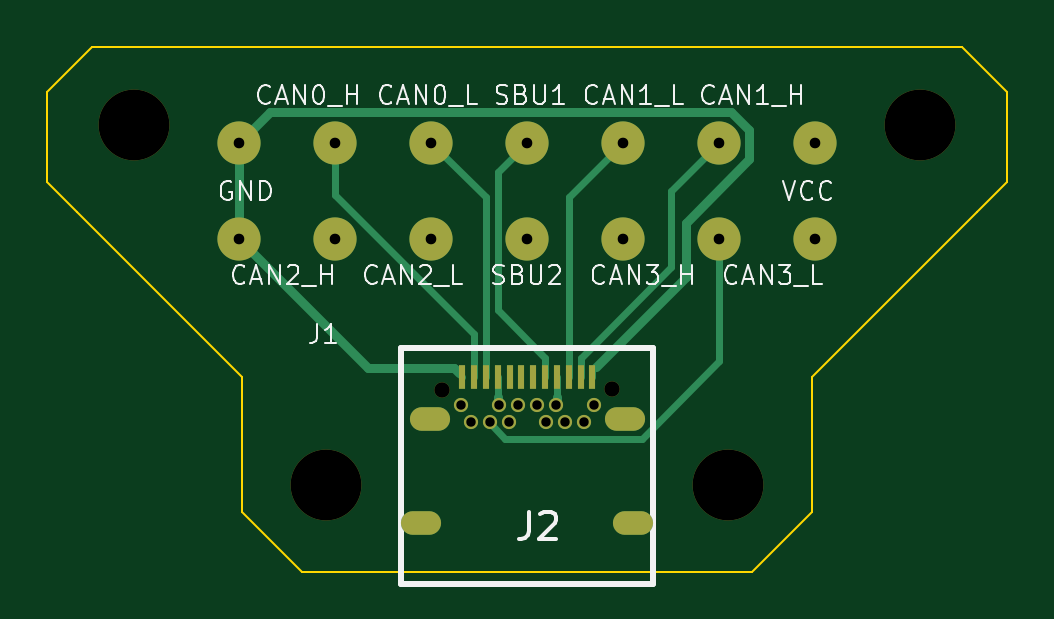
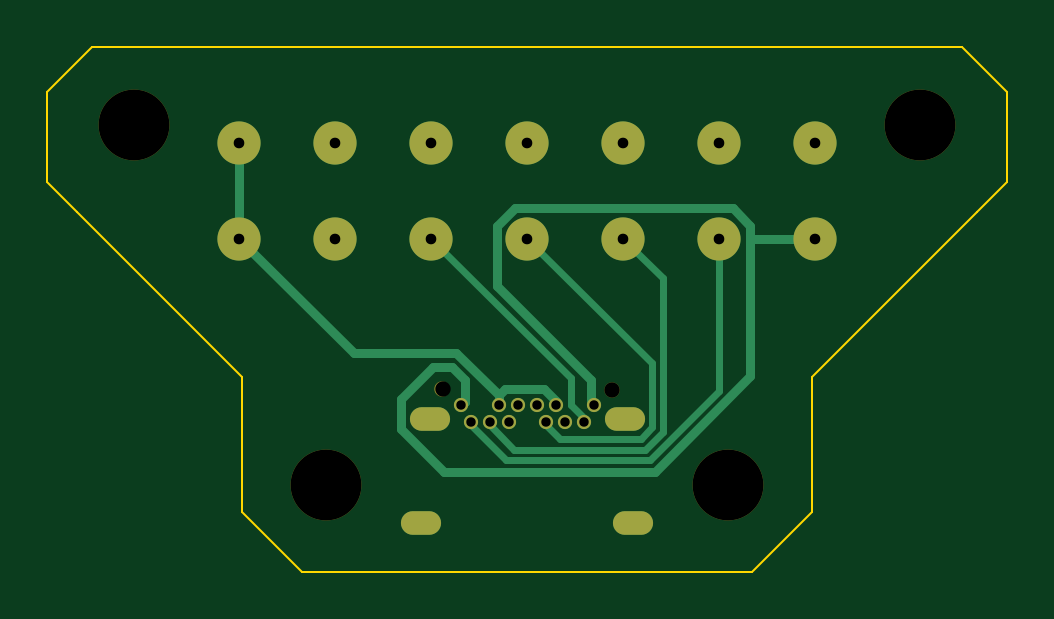
Circuit board: 11 layer files. Board 40.6 x 22.2 mm.
- bottom_copper: SaberCord_Copy_Male-CuBottom.gbr (4693 bytes)
- top_copper: SaberCord_Copy_Male-CuTop.gbr (5180 bytes)
- outline: SaberCord_Copy_Male-EdgeCuts.gbr (1204 bytes)
- bottom_mask: SaberCord_Copy_Male-MaskBottom.gbr (1488 bytes)
- top_mask: SaberCord_Copy_Male-MaskTop.gbr (1787 bytes)
- drill: SaberCord_Copy_Male-NPTH.drl (482 bytes)
- drill: SaberCord_Copy_Male-PTH.drl (1005 bytes)
- paste: SaberCord_Copy_Male-PasteBottom.gbr (894 bytes)
- paste: SaberCord_Copy_Male-PasteTop.gbr (23118 bytes)
- bottom_silk: SaberCord_Copy_Male-SilkBottom.gbr (1498 bytes)
- top_silk: SaberCord_Copy_Male-SilkTop.gbr (22840 bytes)

=== bottom_copper: SaberCord_Copy_Male-CuBottom.gbr ===
%TF.GenerationSoftware,KiCad,Pcbnew,7.0.5*%
%TF.CreationDate,2024-03-06T10:34:55-05:00*%
%TF.ProjectId,SaberCord_Copy_Male,53616265-7243-46f7-9264-5f436f70795f,rev?*%
%TF.SameCoordinates,Original*%
%TF.FileFunction,Copper,L2,Bot*%
%TF.FilePolarity,Positive*%
%FSLAX46Y46*%
G04 Gerber Fmt 4.6, Leading zero omitted, Abs format (unit mm)*
G04 Created by KiCad (PCBNEW 7.0.5) date 2024-03-06 10:34:55*
%MOMM*%
%LPD*%
G01*
G04 APERTURE LIST*
%TA.AperFunction,ComponentPad*%
%ADD10O,1.700000X1.000000*%
%TD*%
%TA.AperFunction,ComponentPad*%
%ADD11C,0.600000*%
%TD*%
%TA.AperFunction,ComponentPad*%
%ADD12C,1.828800*%
%TD*%
%TA.AperFunction,Conductor*%
%ADD13C,0.400000*%
%TD*%
%TA.AperFunction,Conductor*%
%ADD14C,0.300000*%
%TD*%
G04 APERTURE END LIST*
D10*
%TO.P,J2,1*%
%TO.N,N/C*%
X-4125000Y-5620000D03*
%TO.P,J2,2*%
X-4485000Y-10010000D03*
%TO.P,J2,3*%
X4485000Y-10010000D03*
%TO.P,J2,4*%
X4125000Y-5620000D03*
D11*
%TO.P,J2,B1,b1*%
%TO.N,GND*%
X2800000Y-5020000D03*
%TO.P,J2,B2,b2*%
%TO.N,/CAN2_H*%
X2400000Y-5720000D03*
%TO.P,J2,B3,b3*%
%TO.N,/CAN2_L*%
X1600000Y-5720000D03*
%TO.P,J2,B4,b4*%
%TO.N,+12V*%
X1200000Y-5020000D03*
%TO.P,J2,B5,b5*%
%TO.N,unconnected-(J2-b5-PadB5)*%
X800000Y-5720000D03*
%TO.P,J2,B6,b6*%
%TO.N,unconnected-(J2-b6-PadB6)*%
X400000Y-5020000D03*
%TO.P,J2,B7,b7*%
%TO.N,unconnected-(J2-b7-PadB7)*%
X-400000Y-5020000D03*
%TO.P,J2,B8,b8*%
%TO.N,/SBU2*%
X-800000Y-5720000D03*
%TO.P,J2,B9,b9*%
%TO.N,+12V*%
X-1200000Y-5020000D03*
%TO.P,J2,B10,b10*%
%TO.N,/CAN3_L*%
X-1600000Y-5720000D03*
%TO.P,J2,B11,b11*%
%TO.N,/CAN3_H*%
X-2400000Y-5720000D03*
%TO.P,J2,B12,b12*%
%TO.N,GND*%
X-2800000Y-5020000D03*
%TD*%
D12*
%TO.P,J1,1,Pin_1a*%
%TO.N,GND*%
X-12192000Y6096000D03*
%TO.P,J1,2,Pin_2a*%
%TO.N,/CAN0_H*%
X-8128000Y6096000D03*
%TO.P,J1,3,Pin_3a*%
%TO.N,/CAN0_L*%
X-4064000Y6096000D03*
%TO.P,J1,4,Pin_4a*%
%TO.N,/SBU1*%
X0Y6096000D03*
%TO.P,J1,5,Pin_5a*%
%TO.N,/CAN1_L*%
X4064000Y6096000D03*
%TO.P,J1,6,Pin_6a*%
%TO.N,/CAN1_H*%
X8128000Y6096000D03*
%TO.P,J1,7,Pin_7a*%
%TO.N,+12V*%
X12192000Y6096000D03*
%TO.P,J1,8,Pin_1b*%
%TO.N,GND*%
X-12192000Y2032000D03*
%TO.P,J1,9,Pin_2b*%
%TO.N,/CAN2_H*%
X-8128000Y2032000D03*
%TO.P,J1,10,Pin_3b*%
%TO.N,/CAN2_L*%
X-4064000Y2032000D03*
%TO.P,J1,11,Pin_4b*%
%TO.N,/SBU2*%
X0Y2032000D03*
%TO.P,J1,12,Pin_5b*%
%TO.N,/CAN3_H*%
X4064000Y2032000D03*
%TO.P,J1,13,Pin_6b*%
%TO.N,/CAN3_L*%
X8128000Y2032000D03*
%TO.P,J1,14,Pin_7b*%
%TO.N,+12V*%
X12192000Y2032000D03*
%TD*%
D13*
%TO.N,+12V*%
X-1200000Y-4842500D02*
X-699000Y-4341500D01*
X3002400Y-2801500D02*
X1200000Y-4603900D01*
X7358500Y-2801500D02*
X3002400Y-2801500D01*
X-699000Y-4341500D02*
X937600Y-4341500D01*
X937600Y-4341500D02*
X1200000Y-4603900D01*
X12192000Y2032000D02*
X7358500Y-2801500D01*
X1200000Y-4603900D02*
X1200000Y-5020000D01*
X-1200000Y-5020000D02*
X-1200000Y-4842500D01*
X12192000Y6096000D02*
X12192000Y2032000D01*
%TO.N,GND*%
X3519000Y-7854100D02*
X5347100Y-6026000D01*
X2646100Y-3946300D02*
X2646100Y-4866100D01*
X509200Y3335900D02*
X-8692800Y3335900D01*
X1282300Y2562800D02*
X509200Y3335900D01*
X3996400Y-3397800D02*
X3194600Y-3397800D01*
X5347100Y-6026000D02*
X5347100Y-4748500D01*
X3194600Y-3397800D02*
X2646100Y-3946300D01*
X-8692800Y3335900D02*
X-9443400Y2585300D01*
X-2673100Y-4893100D02*
X-2673100Y-3937900D01*
X-2673100Y-3937900D02*
X1282300Y17500D01*
X5347100Y-4748500D02*
X3996400Y-3397800D01*
X1282300Y17500D02*
X1282300Y2562800D01*
X-2800000Y-5020000D02*
X-2673100Y-4893100D01*
X-5394100Y-7854100D02*
X3519000Y-7854100D01*
X-9443400Y-3804800D02*
X-5394100Y-7854100D01*
X-9443400Y2585300D02*
X-9443400Y2032000D01*
X-9443400Y2032000D02*
X-9443400Y-3804800D01*
X-12192000Y2032000D02*
X-9443400Y2032000D01*
X2646100Y-4866100D02*
X2800000Y-5020000D01*
D14*
%TO.N,/CAN2_H*%
X-5186300Y-7352200D02*
X905000Y-7352200D01*
X-8128000Y2032000D02*
X-8128000Y-4410500D01*
X905000Y-7352200D02*
X2400000Y-5857200D01*
X-8128000Y-4410500D02*
X-5186300Y-7352200D01*
X2400000Y-5857200D02*
X2400000Y-5720000D01*
%TO.N,/CAN2_L*%
X-4064000Y2032000D02*
X-5747100Y348900D01*
X-5747100Y348900D02*
X-5747100Y-6152400D01*
X1600000Y-5850400D02*
X1600000Y-5720000D01*
X-4999200Y-6900300D02*
X550100Y-6900300D01*
X550100Y-6900300D02*
X1600000Y-5850400D01*
X-5747100Y-6152400D02*
X-4999200Y-6900300D01*
%TO.N,/SBU2*%
X-800000Y-5853700D02*
X-1382300Y-6436000D01*
X-5283500Y-3251500D02*
X0Y2032000D01*
X-800000Y-5720000D02*
X-800000Y-5853700D01*
X-1382300Y-6436000D02*
X-4811300Y-6436000D01*
X-4811300Y-6436000D02*
X-5283500Y-5963800D01*
X-5283500Y-5963800D02*
X-5283500Y-3251500D01*
%TO.N,/CAN3_H*%
X-2400000Y-5720000D02*
X-2400000Y-5570100D01*
X-1839200Y-5009300D02*
X-1839200Y-3871200D01*
X-2400000Y-5570100D02*
X-1839200Y-5009300D01*
X-1839200Y-3871200D02*
X4064000Y2032000D01*
%TD*%
M02*

=== top_copper: SaberCord_Copy_Male-CuTop.gbr ===
%TF.GenerationSoftware,KiCad,Pcbnew,7.0.5*%
%TF.CreationDate,2024-03-06T10:34:55-05:00*%
%TF.ProjectId,SaberCord_Copy_Male,53616265-7243-46f7-9264-5f436f70795f,rev?*%
%TF.SameCoordinates,Original*%
%TF.FileFunction,Copper,L1,Top*%
%TF.FilePolarity,Positive*%
%FSLAX46Y46*%
G04 Gerber Fmt 4.6, Leading zero omitted, Abs format (unit mm)*
G04 Created by KiCad (PCBNEW 7.0.5) date 2024-03-06 10:34:55*
%MOMM*%
%LPD*%
G01*
G04 APERTURE LIST*
%TA.AperFunction,ComponentPad*%
%ADD10O,1.700000X1.000000*%
%TD*%
%TA.AperFunction,SMDPad,CuDef*%
%ADD11R,0.300000X1.000000*%
%TD*%
%TA.AperFunction,ComponentPad*%
%ADD12C,0.600000*%
%TD*%
%TA.AperFunction,ComponentPad*%
%ADD13C,1.828800*%
%TD*%
%TA.AperFunction,Conductor*%
%ADD14C,0.400000*%
%TD*%
%TA.AperFunction,Conductor*%
%ADD15C,0.299800*%
%TD*%
%TA.AperFunction,Conductor*%
%ADD16C,0.300000*%
%TD*%
G04 APERTURE END LIST*
D10*
%TO.P,J2,1*%
%TO.N,N/C*%
X-4125000Y-5620000D03*
%TO.P,J2,2*%
X-4485000Y-10010000D03*
%TO.P,J2,3*%
X4485000Y-10010000D03*
%TO.P,J2,4*%
X4125000Y-5620000D03*
D11*
%TO.P,J2,A1,a1*%
%TO.N,GND*%
X-2750000Y-3810000D03*
%TO.P,J2,A2,a2*%
%TO.N,/CAN0_H*%
X-2250000Y-3810000D03*
%TO.P,J2,A3,a3*%
%TO.N,/CAN0_L*%
X-1750000Y-3810000D03*
%TO.P,J2,A4,a4*%
%TO.N,+12V*%
X-1250000Y-3810000D03*
%TO.P,J2,A5,a5*%
%TO.N,unconnected-(J2-a5-PadA5)*%
X-750000Y-3810000D03*
%TO.P,J2,A6,a6*%
%TO.N,unconnected-(J2-a6-PadA6)*%
X-250000Y-3810000D03*
%TO.P,J2,A7,a7*%
%TO.N,unconnected-(J2-a7-PadA7)*%
X250000Y-3810000D03*
%TO.P,J2,A8,A8*%
%TO.N,/SBU1*%
X750000Y-3810000D03*
%TO.P,J2,A9,a9*%
%TO.N,+12V*%
X1250000Y-3810000D03*
%TO.P,J2,A10,a10*%
%TO.N,/CAN1_L*%
X1750000Y-3810000D03*
%TO.P,J2,A11,a11*%
%TO.N,/CAN1_H*%
X2250000Y-3810000D03*
%TO.P,J2,A12,a12*%
%TO.N,GND*%
X2750000Y-3810000D03*
D12*
%TO.P,J2,B1,b1*%
X2800000Y-5020000D03*
%TO.P,J2,B2,b2*%
%TO.N,/CAN2_H*%
X2400000Y-5720000D03*
%TO.P,J2,B3,b3*%
%TO.N,/CAN2_L*%
X1600000Y-5720000D03*
%TO.P,J2,B4,b4*%
%TO.N,+12V*%
X1200000Y-5020000D03*
%TO.P,J2,B5,b5*%
%TO.N,unconnected-(J2-b5-PadB5)*%
X800000Y-5720000D03*
%TO.P,J2,B6,b6*%
%TO.N,unconnected-(J2-b6-PadB6)*%
X400000Y-5020000D03*
%TO.P,J2,B7,b7*%
%TO.N,unconnected-(J2-b7-PadB7)*%
X-400000Y-5020000D03*
%TO.P,J2,B8,b8*%
%TO.N,/SBU2*%
X-800000Y-5720000D03*
%TO.P,J2,B9,b9*%
%TO.N,+12V*%
X-1200000Y-5020000D03*
%TO.P,J2,B10,b10*%
%TO.N,/CAN3_L*%
X-1600000Y-5720000D03*
%TO.P,J2,B11,b11*%
%TO.N,/CAN3_H*%
X-2400000Y-5720000D03*
%TO.P,J2,B12,b12*%
%TO.N,GND*%
X-2800000Y-5020000D03*
%TD*%
D13*
%TO.P,J1,1,Pin_1a*%
%TO.N,GND*%
X-12192000Y6096000D03*
%TO.P,J1,2,Pin_2a*%
%TO.N,/CAN0_H*%
X-8128000Y6096000D03*
%TO.P,J1,3,Pin_3a*%
%TO.N,/CAN0_L*%
X-4064000Y6096000D03*
%TO.P,J1,4,Pin_4a*%
%TO.N,/SBU1*%
X0Y6096000D03*
%TO.P,J1,5,Pin_5a*%
%TO.N,/CAN1_L*%
X4064000Y6096000D03*
%TO.P,J1,6,Pin_6a*%
%TO.N,/CAN1_H*%
X8128000Y6096000D03*
%TO.P,J1,7,Pin_7a*%
%TO.N,+12V*%
X12192000Y6096000D03*
%TO.P,J1,8,Pin_1b*%
%TO.N,GND*%
X-12192000Y2032000D03*
%TO.P,J1,9,Pin_2b*%
%TO.N,/CAN2_H*%
X-8128000Y2032000D03*
%TO.P,J1,10,Pin_3b*%
%TO.N,/CAN2_L*%
X-4064000Y2032000D03*
%TO.P,J1,11,Pin_4b*%
%TO.N,/SBU2*%
X0Y2032000D03*
%TO.P,J1,12,Pin_5b*%
%TO.N,/CAN3_H*%
X4064000Y2032000D03*
%TO.P,J1,13,Pin_6b*%
%TO.N,/CAN3_L*%
X8128000Y2032000D03*
%TO.P,J1,14,Pin_7b*%
%TO.N,+12V*%
X12192000Y2032000D03*
%TD*%
D14*
%TO.N,+12V*%
X1200000Y-5020000D02*
X1250000Y-4970000D01*
D15*
X-1250000Y-4662100D02*
X-1250000Y-3810000D01*
D14*
X-1200000Y-5020000D02*
X-1250000Y-4970000D01*
X-1250000Y-4970000D02*
X-1250000Y-4662100D01*
X1250000Y-4970000D02*
X1250000Y-4662100D01*
D15*
X1250000Y-4662100D02*
X1250000Y-3810000D01*
D16*
%TO.N,/CAN0_H*%
X-2250000Y-1991800D02*
X-2250000Y-3810000D01*
X-8128000Y6096000D02*
X-8128000Y3886200D01*
X-8128000Y3886200D02*
X-2250000Y-1991800D01*
%TO.N,/CAN0_L*%
X-4064000Y6096000D02*
X-1750000Y3782000D01*
X-1750000Y3782000D02*
X-1750000Y-3810000D01*
D14*
%TO.N,GND*%
X-12192000Y6096000D02*
X-12192000Y2032000D01*
X6699100Y405600D02*
X6699100Y2688100D01*
X9397600Y6622300D02*
X8615700Y7404200D01*
X-6727200Y-3432800D02*
X-3127200Y-3432800D01*
X9397600Y5386600D02*
X9397600Y6622300D01*
D15*
X-2897700Y-3662300D02*
X-2750000Y-3810000D01*
X2750000Y-3543500D02*
X2750000Y-3810000D01*
D14*
X-12192000Y2032000D02*
X-6727200Y-3432800D01*
X2897700Y-3395800D02*
X6699100Y405600D01*
D15*
X2897700Y-3395800D02*
X2750000Y-3543500D01*
D14*
X6699100Y2688100D02*
X9397600Y5386600D01*
X-3127200Y-3432800D02*
X-2897700Y-3662300D01*
X8615700Y7404200D02*
X-10883800Y7404200D01*
X-10883800Y7404200D02*
X-12192000Y6096000D01*
D16*
%TO.N,/SBU1*%
X750000Y-3810000D02*
X750000Y-3008100D01*
X0Y6096000D02*
X-1250200Y4845800D01*
X-1250200Y4845800D02*
X-1250200Y-1007900D01*
X-1250200Y-1007900D02*
X750000Y-3008100D01*
%TO.N,/CAN1_L*%
X1750000Y-3810000D02*
X1750000Y3782000D01*
X1750000Y3782000D02*
X4064000Y6096000D01*
%TO.N,/CAN1_H*%
X6094700Y4062700D02*
X6094700Y836600D01*
X6094700Y836600D02*
X2250000Y-3008100D01*
X2250000Y-3810000D02*
X2250000Y-3008100D01*
X8128000Y6096000D02*
X6094700Y4062700D01*
%TO.N,/CAN3_L*%
X-1600000Y-5782700D02*
X-1600000Y-5720000D01*
X4841400Y-6432700D02*
X-950000Y-6432700D01*
X8128000Y2032000D02*
X8128000Y-3146100D01*
X8128000Y-3146100D02*
X4841400Y-6432700D01*
X-950000Y-6432700D02*
X-1600000Y-5782700D01*
%TD*%
M02*

=== outline: SaberCord_Copy_Male-EdgeCuts.gbr ===
%TF.GenerationSoftware,KiCad,Pcbnew,7.0.5*%
%TF.CreationDate,2024-03-06T10:34:55-05:00*%
%TF.ProjectId,SaberCord_Copy_Male,53616265-7243-46f7-9264-5f436f70795f,rev?*%
%TF.SameCoordinates,Original*%
%TF.FileFunction,Profile,NP*%
%FSLAX46Y46*%
G04 Gerber Fmt 4.6, Leading zero omitted, Abs format (unit mm)*
G04 Created by KiCad (PCBNEW 7.0.5) date 2024-03-06 10:34:55*
%MOMM*%
%LPD*%
G01*
G04 APERTURE LIST*
%TA.AperFunction,Profile*%
%ADD10C,0.100000*%
%TD*%
G04 APERTURE END LIST*
D10*
X18415000Y10160000D02*
X20320000Y8255000D01*
X20320000Y8255000D02*
X20320000Y4445000D01*
X0Y10160000D02*
X18415000Y10160000D01*
X-18415000Y10160000D02*
X0Y10160000D01*
X-20320000Y4445000D02*
X-20320000Y8255000D01*
X20320000Y4445000D02*
X19050000Y3175000D01*
X-20320000Y8255000D02*
X-18415000Y10160000D01*
X-12065000Y-3810000D02*
X-12065000Y-9525000D01*
X19050000Y3175000D02*
X12065000Y-3810000D01*
X12065000Y-3810000D02*
X12065000Y-9525000D01*
X0Y-12065000D02*
X-9525000Y-12065000D01*
X-19050000Y3175000D02*
X-20320000Y4445000D01*
X9525000Y-12065000D02*
X0Y-12065000D01*
X-9525000Y-12065000D02*
X-12065000Y-9525000D01*
X-12065000Y-3810000D02*
X-19050000Y3175000D01*
X12065000Y-9525000D02*
X9525000Y-12065000D01*
M02*

=== bottom_mask: SaberCord_Copy_Male-MaskBottom.gbr ===
%TF.GenerationSoftware,KiCad,Pcbnew,7.0.5*%
%TF.CreationDate,2024-03-06T10:34:55-05:00*%
%TF.ProjectId,SaberCord_Copy_Male,53616265-7243-46f7-9264-5f436f70795f,rev?*%
%TF.SameCoordinates,Original*%
%TF.FileFunction,Soldermask,Bot*%
%TF.FilePolarity,Negative*%
%FSLAX46Y46*%
G04 Gerber Fmt 4.6, Leading zero omitted, Abs format (unit mm)*
G04 Created by KiCad (PCBNEW 7.0.5) date 2024-03-06 10:34:55*
%MOMM*%
%LPD*%
G01*
G04 APERTURE LIST*
%ADD10C,3.000000*%
%ADD11C,0.650000*%
%ADD12O,1.700000X1.000000*%
%ADD13C,0.600000*%
%ADD14C,1.828800*%
G04 APERTURE END LIST*
D10*
%TO.C,H1*%
X-16637000Y6858000D03*
%TD*%
D11*
%TO.C,J2*%
X-3600000Y-4370000D03*
X3595000Y-4335000D03*
D12*
X-4125000Y-5620000D03*
X-4485000Y-10010000D03*
X4485000Y-10010000D03*
X4125000Y-5620000D03*
D13*
X2800000Y-5020000D03*
X2400000Y-5720000D03*
X1600000Y-5720000D03*
X1200000Y-5020000D03*
X800000Y-5720000D03*
X400000Y-5020000D03*
X-400000Y-5020000D03*
X-800000Y-5720000D03*
X-1200000Y-5020000D03*
X-1600000Y-5720000D03*
X-2400000Y-5720000D03*
X-2800000Y-5020000D03*
%TD*%
D10*
%TO.C,H4*%
X8509000Y-8382000D03*
%TD*%
%TO.C,H3*%
X-8509000Y-8382000D03*
%TD*%
%TO.C,H2*%
X16637000Y6858000D03*
%TD*%
D14*
%TO.C,J1*%
X-12192000Y6096000D03*
X-8128000Y6096000D03*
X-4064000Y6096000D03*
X0Y6096000D03*
X4064000Y6096000D03*
X8128000Y6096000D03*
X12192000Y6096000D03*
X-12192000Y2032000D03*
X-8128000Y2032000D03*
X-4064000Y2032000D03*
X0Y2032000D03*
X4064000Y2032000D03*
X8128000Y2032000D03*
X12192000Y2032000D03*
%TD*%
M02*

=== top_mask: SaberCord_Copy_Male-MaskTop.gbr ===
%TF.GenerationSoftware,KiCad,Pcbnew,7.0.5*%
%TF.CreationDate,2024-03-06T10:34:55-05:00*%
%TF.ProjectId,SaberCord_Copy_Male,53616265-7243-46f7-9264-5f436f70795f,rev?*%
%TF.SameCoordinates,Original*%
%TF.FileFunction,Soldermask,Top*%
%TF.FilePolarity,Negative*%
%FSLAX46Y46*%
G04 Gerber Fmt 4.6, Leading zero omitted, Abs format (unit mm)*
G04 Created by KiCad (PCBNEW 7.0.5) date 2024-03-06 10:34:55*
%MOMM*%
%LPD*%
G01*
G04 APERTURE LIST*
%ADD10C,3.000000*%
%ADD11C,0.650000*%
%ADD12O,1.700000X1.000000*%
%ADD13R,0.300000X1.000000*%
%ADD14C,0.600000*%
%ADD15C,1.828800*%
G04 APERTURE END LIST*
D10*
%TO.C,H1*%
X-16637000Y6858000D03*
%TD*%
D11*
%TO.C,J2*%
X-3600000Y-4370000D03*
X3595000Y-4335000D03*
D12*
X-4125000Y-5620000D03*
X-4485000Y-10010000D03*
X4485000Y-10010000D03*
X4125000Y-5620000D03*
D13*
X-2750000Y-3810000D03*
X-2250000Y-3810000D03*
X-1750000Y-3810000D03*
X-1250000Y-3810000D03*
X-750000Y-3810000D03*
X-250000Y-3810000D03*
X250000Y-3810000D03*
X750000Y-3810000D03*
X1250000Y-3810000D03*
X1750000Y-3810000D03*
X2250000Y-3810000D03*
X2750000Y-3810000D03*
D14*
X2800000Y-5020000D03*
X2400000Y-5720000D03*
X1600000Y-5720000D03*
X1200000Y-5020000D03*
X800000Y-5720000D03*
X400000Y-5020000D03*
X-400000Y-5020000D03*
X-800000Y-5720000D03*
X-1200000Y-5020000D03*
X-1600000Y-5720000D03*
X-2400000Y-5720000D03*
X-2800000Y-5020000D03*
%TD*%
D10*
%TO.C,H4*%
X8509000Y-8382000D03*
%TD*%
%TO.C,H3*%
X-8509000Y-8382000D03*
%TD*%
%TO.C,H2*%
X16637000Y6858000D03*
%TD*%
D15*
%TO.C,J1*%
X-12192000Y6096000D03*
X-8128000Y6096000D03*
X-4064000Y6096000D03*
X0Y6096000D03*
X4064000Y6096000D03*
X8128000Y6096000D03*
X12192000Y6096000D03*
X-12192000Y2032000D03*
X-8128000Y2032000D03*
X-4064000Y2032000D03*
X0Y2032000D03*
X4064000Y2032000D03*
X8128000Y2032000D03*
X12192000Y2032000D03*
%TD*%
M02*

=== drill: SaberCord_Copy_Male-NPTH.drl ===
M48
; DRILL file {KiCad 7.0.5} date Wed Mar  6 10:34:55 2024
; FORMAT={-:-/ absolute / inch / decimal}
; #@! TF.CreationDate,2024-03-06T10:34:55-05:00
; #@! TF.GenerationSoftware,Kicad,Pcbnew,7.0.5
; #@! TF.FileFunction,NonPlated,1,2,NPTH
FMAT,2
INCH
; #@! TA.AperFunction,NonPlated,NPTH,ComponentDrill
T1C0.0256
; #@! TA.AperFunction,NonPlated,NPTH,ComponentDrill
T2C0.1181
%
G90
G05
T1
X-0.1417Y-0.172
X0.1415Y-0.1707
T2
X-0.655Y0.27
X-0.335Y-0.33
X0.335Y-0.33
X0.655Y0.27
T0
M30

=== drill: SaberCord_Copy_Male-PTH.drl ===
M48
; DRILL file {KiCad 7.0.5} date Wed Mar  6 10:34:55 2024
; FORMAT={-:-/ absolute / inch / decimal}
; #@! TF.CreationDate,2024-03-06T10:34:55-05:00
; #@! TF.GenerationSoftware,Kicad,Pcbnew,7.0.5
; #@! TF.FileFunction,Plated,1,2,PTH
FMAT,2
INCH
; #@! TA.AperFunction,Plated,PTH,ComponentDrill
T1C0.0157
; #@! TA.AperFunction,Plated,PTH,ComponentDrill
T2C0.0177
; #@! TA.AperFunction,Plated,PTH,ComponentDrill
T3C0.0197
%
G90
G05
T1
X-0.1102Y-0.1976
X-0.0945Y-0.2252
X-0.063Y-0.2252
X-0.0472Y-0.1976
X-0.0315Y-0.2252
X-0.0157Y-0.1976
X0.0157Y-0.1976
X0.0315Y-0.2252
X0.0472Y-0.1976
X0.063Y-0.2252
X0.0945Y-0.2252
X0.1102Y-0.1976
T2
X-0.48Y0.24
X-0.48Y0.08
X-0.32Y0.24
X-0.32Y0.08
X-0.16Y0.24
X-0.16Y0.08
X0.0Y0.24
X0.0Y0.08
X0.16Y0.24
X0.16Y0.08
X0.32Y0.24
X0.32Y0.08
X0.48Y0.24
X0.48Y0.08
T3
G00X-0.1884Y-0.3941
M15
G01X-0.1648Y-0.3941
M16
G05
G00X-0.1742Y-0.2213
M15
G01X-0.1506Y-0.2213
M16
G05
G00X0.1506Y-0.2213
M15
G01X0.1742Y-0.2213
M16
G05
G00X0.1648Y-0.3941
M15
G01X0.1884Y-0.3941
M16
G05
T0
M30

=== paste: SaberCord_Copy_Male-PasteBottom.gbr ===
%TF.GenerationSoftware,KiCad,Pcbnew,7.0.5*%
%TF.CreationDate,2024-03-06T10:34:55-05:00*%
%TF.ProjectId,SaberCord_Copy_Male,53616265-7243-46f7-9264-5f436f70795f,rev?*%
%TF.SameCoordinates,Original*%
%TF.FileFunction,Paste,Bot*%
%TF.FilePolarity,Positive*%
%FSLAX46Y46*%
G04 Gerber Fmt 4.6, Leading zero omitted, Abs format (unit mm)*
G04 Created by KiCad (PCBNEW 7.0.5) date 2024-03-06 10:34:55*
%MOMM*%
%LPD*%
G01*
G04 APERTURE LIST*
%ADD10O,1.700000X1.000000*%
%ADD11C,0.600000*%
G04 APERTURE END LIST*
D10*
%TO.C,J2*%
X-4125000Y-5620000D03*
X-4485000Y-10010000D03*
X4485000Y-10010000D03*
X4125000Y-5620000D03*
D11*
X2800000Y-5020000D03*
X2400000Y-5720000D03*
X1600000Y-5720000D03*
X1200000Y-5020000D03*
X800000Y-5720000D03*
X400000Y-5020000D03*
X-400000Y-5020000D03*
X-800000Y-5720000D03*
X-1200000Y-5020000D03*
X-1600000Y-5720000D03*
X-2400000Y-5720000D03*
X-2800000Y-5020000D03*
%TD*%
M02*

=== paste: SaberCord_Copy_Male-PasteTop.gbr (23118 bytes, source omitted) ===
=== bottom_silk: SaberCord_Copy_Male-SilkBottom.gbr ===
%TF.GenerationSoftware,KiCad,Pcbnew,7.0.5*%
%TF.CreationDate,2024-03-06T10:34:55-05:00*%
%TF.ProjectId,SaberCord_Copy_Male,53616265-7243-46f7-9264-5f436f70795f,rev?*%
%TF.SameCoordinates,Original*%
%TF.FileFunction,Legend,Bot*%
%TF.FilePolarity,Positive*%
%FSLAX46Y46*%
G04 Gerber Fmt 4.6, Leading zero omitted, Abs format (unit mm)*
G04 Created by KiCad (PCBNEW 7.0.5) date 2024-03-06 10:34:55*
%MOMM*%
%LPD*%
G01*
G04 APERTURE LIST*
%ADD10C,3.000000*%
%ADD11C,0.650000*%
%ADD12O,1.700000X1.000000*%
%ADD13C,0.600000*%
%ADD14C,1.828800*%
G04 APERTURE END LIST*
%LPC*%
D10*
%TO.C,H1*%
X-16637000Y6858000D03*
%TD*%
D11*
%TO.C,J2*%
X-3600000Y-4370000D03*
X3595000Y-4335000D03*
D12*
X-4125000Y-5620000D03*
X-4485000Y-10010000D03*
X4485000Y-10010000D03*
X4125000Y-5620000D03*
D13*
X2800000Y-5020000D03*
X2400000Y-5720000D03*
X1600000Y-5720000D03*
X1200000Y-5020000D03*
X800000Y-5720000D03*
X400000Y-5020000D03*
X-400000Y-5020000D03*
X-800000Y-5720000D03*
X-1200000Y-5020000D03*
X-1600000Y-5720000D03*
X-2400000Y-5720000D03*
X-2800000Y-5020000D03*
%TD*%
D10*
%TO.C,H4*%
X8509000Y-8382000D03*
%TD*%
%TO.C,H3*%
X-8509000Y-8382000D03*
%TD*%
%TO.C,H2*%
X16637000Y6858000D03*
%TD*%
D14*
%TO.C,J1*%
X-12192000Y6096000D03*
X-8128000Y6096000D03*
X-4064000Y6096000D03*
X0Y6096000D03*
X4064000Y6096000D03*
X8128000Y6096000D03*
X12192000Y6096000D03*
X-12192000Y2032000D03*
X-8128000Y2032000D03*
X-4064000Y2032000D03*
X0Y2032000D03*
X4064000Y2032000D03*
X8128000Y2032000D03*
X12192000Y2032000D03*
%TD*%
%LPD*%
M02*

=== top_silk: SaberCord_Copy_Male-SilkTop.gbr (22840 bytes, source omitted) ===
